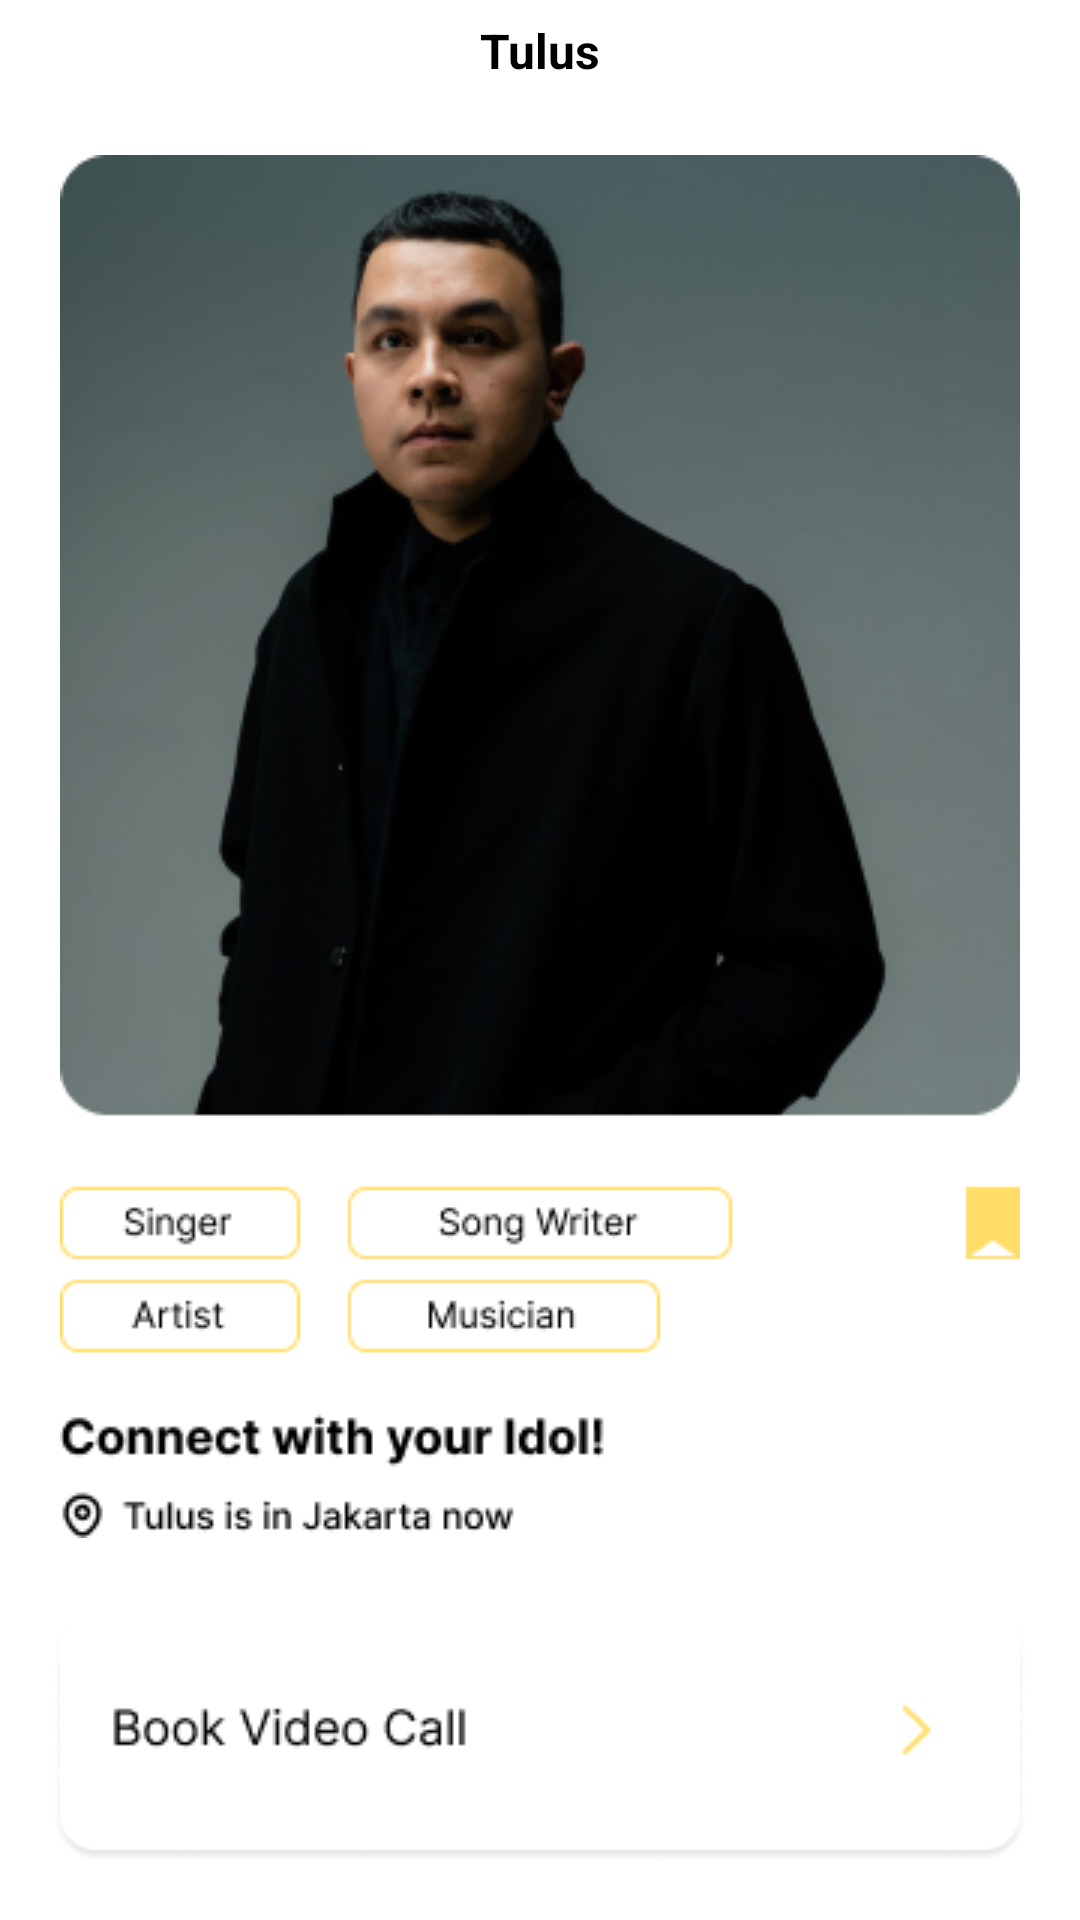

Android layout source for this screen:
<!-- AndroidManifest.xml: application theme Theme.NgobrolIn -->
<!-- res/layout/booking.xml -->
<?xml version="1.0" encoding="utf-8"?>
<LinearLayout xmlns:android="http://schemas.android.com/apk/res/android"
    android:layout_width="match_parent"
    android:layout_height="match_parent"
    android:orientation="vertical">

    <RelativeLayout
        android:layout_width="match_parent"
        android:layout_height="wrap_content"
        android:orientation="horizontal">

        <TextView
            android:id="@+id/title_login"
            android:layout_width="match_parent"
            android:layout_height="wrap_content"
            android:layout_marginTop="6dp"
            android:text="Tulus"
            android:textAlignment="center"
            android:textColor="@color/black"
            android:textSize="16sp"
            android:textStyle="bold" />

        <ImageView
            android:layout_width="wrap_content"
            android:layout_height="wrap_content"
            android:src="@drawable/arrowleft"
            android:layout_alignParentBottom="@+id/title_login"
            android:layout_marginTop="8dp"/>
    </RelativeLayout>

    <ImageView
        android:layout_width="wrap_content"
        android:layout_height="wrap_content"
        android:layout_marginTop="24dp"
        android:layout_gravity="center"
        android:src="@drawable/booking"/>
    <ImageView
        android:layout_width="wrap_content"
        android:layout_height="wrap_content"
        android:layout_marginTop="24dp"
        android:layout_gravity="center"
        android:src="@drawable/book_vc"/>
    <ImageView
        android:layout_width="wrap_content"
        android:layout_height="wrap_content"
        android:layout_marginTop="24dp"
        android:layout_gravity="center"
        android:src="@drawable/book_pc"/>

</LinearLayout>
<!-- resources referenced by this layout -->
<resources>
  <color name="black">#FF000000</color>
  <!-- drawable book_pc: png bitmap (drawable, 3735 bytes) -->
  <!-- drawable book_vc: png bitmap (drawable, 3604 bytes) -->
  <!-- drawable booking: png bitmap (drawable, 83423 bytes) -->
  <style name="Theme.NgobrolIn" parent="Theme.MaterialComponents.DayNight.DarkActionBar">
          
          <item name="colorPrimary">@color/yellow</item>
          <item name="colorPrimaryVariant">@color/yellow</item>
          <item name="colorOnPrimary">@color/white</item>
          
          <item name="colorSecondary">@color/teal_200</item>
          <item name="colorSecondaryVariant">@color/teal_700</item>
          <item name="colorOnSecondary">@color/black</item>
          
          <item name="android:statusBarColor">?attr/colorPrimaryVariant</item>
          
      </style>
  <color name="yellow">#FFDD67</color>
  <color name="white">#FFFFFFFF</color>
  <color name="teal_200">#FF03DAC5</color>
  <color name="teal_700">#FF018786</color>
</resources>
